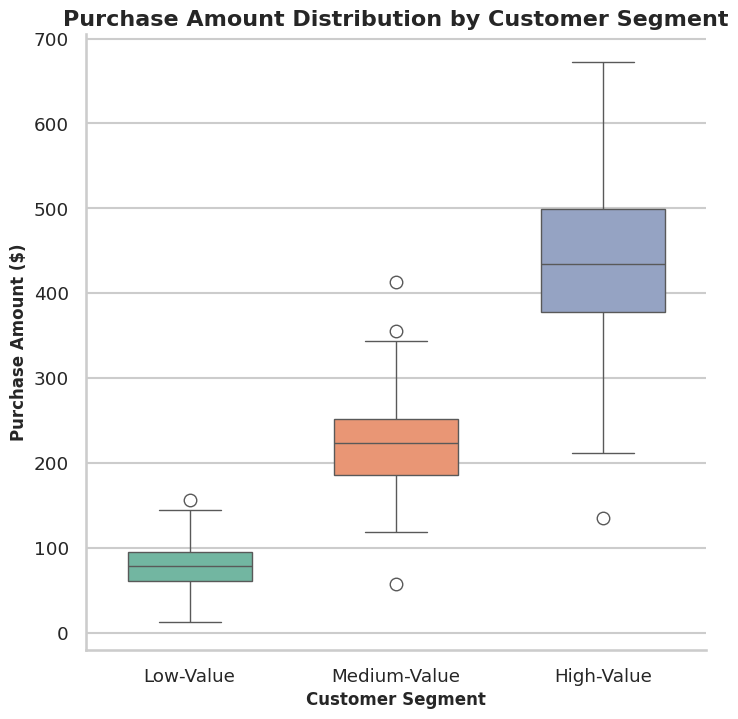

Generate this figure with matplotlib:
# 1. Import necessary libraries
import pandas as pd
import numpy as np
import seaborn as sns
import matplotlib.pyplot as plt

# 2. Generate realistic synthetic data
# Set a seed for reproducibility
np.random.seed(42)

# Define customer segments and their properties
segments = {
    'High-Value': {'mean': 450, 'std': 120, 'n': 100},
    'Medium-Value': {'mean': 220, 'std': 50, 'n': 250},
    'Low-Value': {'mean': 80, 'std': 25, 'n': 400}
}

# Create an empty list to store data
data = []

# Generate data for each segment
for segment, props in segments.items():
    purchase_amounts = np.random.normal(loc=props['mean'], scale=props['std'], size=props['n'])
    # Ensure no negative purchase amounts
    purchase_amounts = np.abs(purchase_amounts)
    for amount in purchase_amounts:
        data.append({'Segment': segment, 'Purchase Amount': amount})

# Convert the list of dictionaries to a pandas DataFrame
df = pd.DataFrame(data)

# 3. Style the chart for a professional, publication-ready look
# Set the overall style
sns.set_style("whitegrid")
# Set the context for presentation-quality text and elements
sns.set_context("talk", font_scale=0.8)

# 4. Create the boxplot
# Set the figure size (8 inches * 64 dpi = 512 pixels)
plt.figure(figsize=(8, 8))

# Define a professional color palette
palette = {'Low-Value': '#66c2a5', 'Medium-Value': '#fc8d62', 'High-Value': '#8da0cb'}

# Create the boxplot with the corrected arguments
ax = sns.boxplot(
    x='Segment',
    y='Purchase Amount',
    data=df,
    order=['Low-Value', 'Medium-Value', 'High-Value'], # Logical order
    palette=palette,
    width=0.6,
    hue='Segment',      # <-- FIX: Assign the x-variable to hue
    legend=False        # <-- FIX: Disable the redundant legend
)

# 5. Add meaningful titles and labels
plt.title('Purchase Amount Distribution by Customer Segment', fontsize=16, weight='bold')
plt.xlabel('Customer Segment', fontsize=12, weight='bold')
plt.ylabel('Purchase Amount ($)', fontsize=12, weight='bold')

# Remove the top and right spines for a cleaner look
sns.despine()

# 6. Save the chart with specified dimensions
# Use dpi=64 to get a 512x512 pixel image from an 8x8 figure
# bbox_inches='tight' ensures all elements (like labels) are included
plt.savefig('chart.png', dpi=64, bbox_inches='tight')

# Optional: Display the plot if running the script locally
# plt.show()